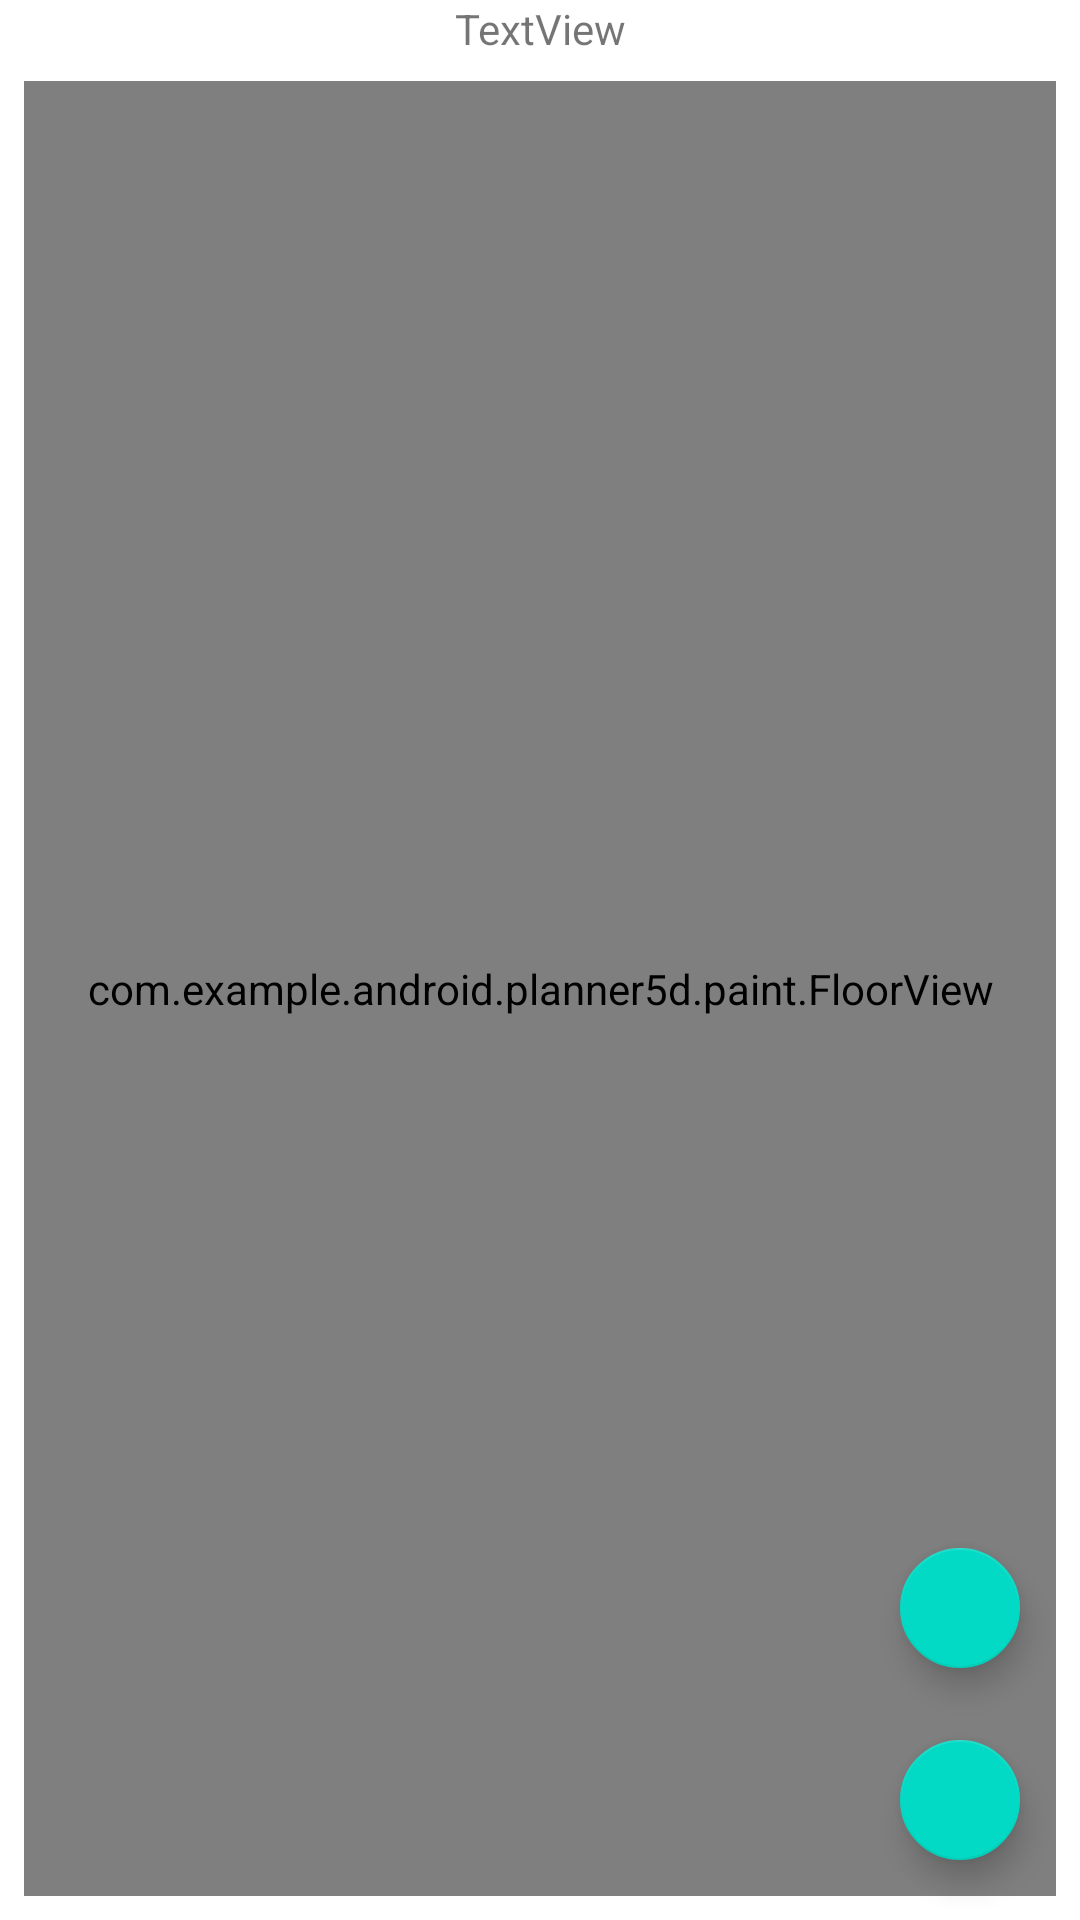

Android layout source for this screen:
<!-- AndroidManifest.xml: application theme AppTheme -->
<!-- res/layout/fragment_floor.xml -->
<?xml version="1.0" encoding="utf-8"?>
<layout xmlns:android="http://schemas.android.com/apk/res/android"
    xmlns:app="http://schemas.android.com/apk/res-auto"
    xmlns:tools="http://schemas.android.com/tools"
    tools:context="com.example.android.planner5d.main.FloorFragment">

    <data>
        <variable
            name="viewModel"
            type="com.example.android.planner5d.main.MainViewModel" />
    </data>

    <androidx.constraintlayout.widget.ConstraintLayout
        android:id="@+id/groundFloorFragmentLayout"
        android:layout_width="match_parent"
        android:layout_height="match_parent">

        <TextView
            android:id="@+id/textView"
            android:layout_width="wrap_content"
            android:layout_height="wrap_content"
            android:text="TextView"
            app:layout_constraintEnd_toEndOf="parent"
            app:layout_constraintStart_toStartOf="parent"
            app:layout_constraintTop_toTopOf="parent" />

        <com.example.android.planner5d.paint.FloorView
            android:id="@+id/floor_view"
            android:layout_width="0dp"
            android:layout_height="0dp"
            android:layout_marginStart="@dimen/margin_width"
            android:layout_marginTop="@dimen/margin_width"
            android:layout_marginEnd="@dimen/margin_width"
            android:layout_marginBottom="@dimen/margin_width"
            app:layout_constraintBottom_toBottomOf="parent"
            app:layout_constraintEnd_toEndOf="parent"
            app:layout_constraintStart_toStartOf="parent"
            app:layout_constraintTop_toBottomOf="@+id/textView" />

        <com.google.android.material.floatingactionbutton.FloatingActionButton
            android:id="@+id/fab_zoom_in"
            android:layout_width="wrap_content"
            android:layout_height="wrap_content"
            android:layout_margin="@dimen/fab_margin"
            android:contentDescription="@string/app_name"
            android:onClick="@{() -> viewModel.zoomIn()}"
            android:src="@drawable/fab_zoom_in"
            app:fabSize="mini"
            app:layout_constraintBottom_toTopOf="@+id/fab_zoom_out"
            app:layout_constraintEnd_toEndOf="parent" />

        <com.google.android.material.floatingactionbutton.FloatingActionButton
            android:id="@+id/fab_zoom_out"
            android:layout_width="wrap_content"
            android:layout_height="wrap_content"
            android:layout_margin="@dimen/fab_margin"
            android:contentDescription="@string/app_name"
            android:onClick="@{() -> viewModel.zoomOut()}"
            android:src="@drawable/fab_zoom_in"
            app:fabSize="mini"
            app:layout_constraintBottom_toBottomOf="parent"
            app:layout_constraintEnd_toEndOf="parent" />

    </androidx.constraintlayout.widget.ConstraintLayout>
</layout>
<!-- resources referenced by this layout -->
<resources>
  <dimen name="fab_margin">16dp</dimen>
  <dimen name="margin_width">8dp</dimen>
  <string name="app_name">Planner5D</string>
</resources>
